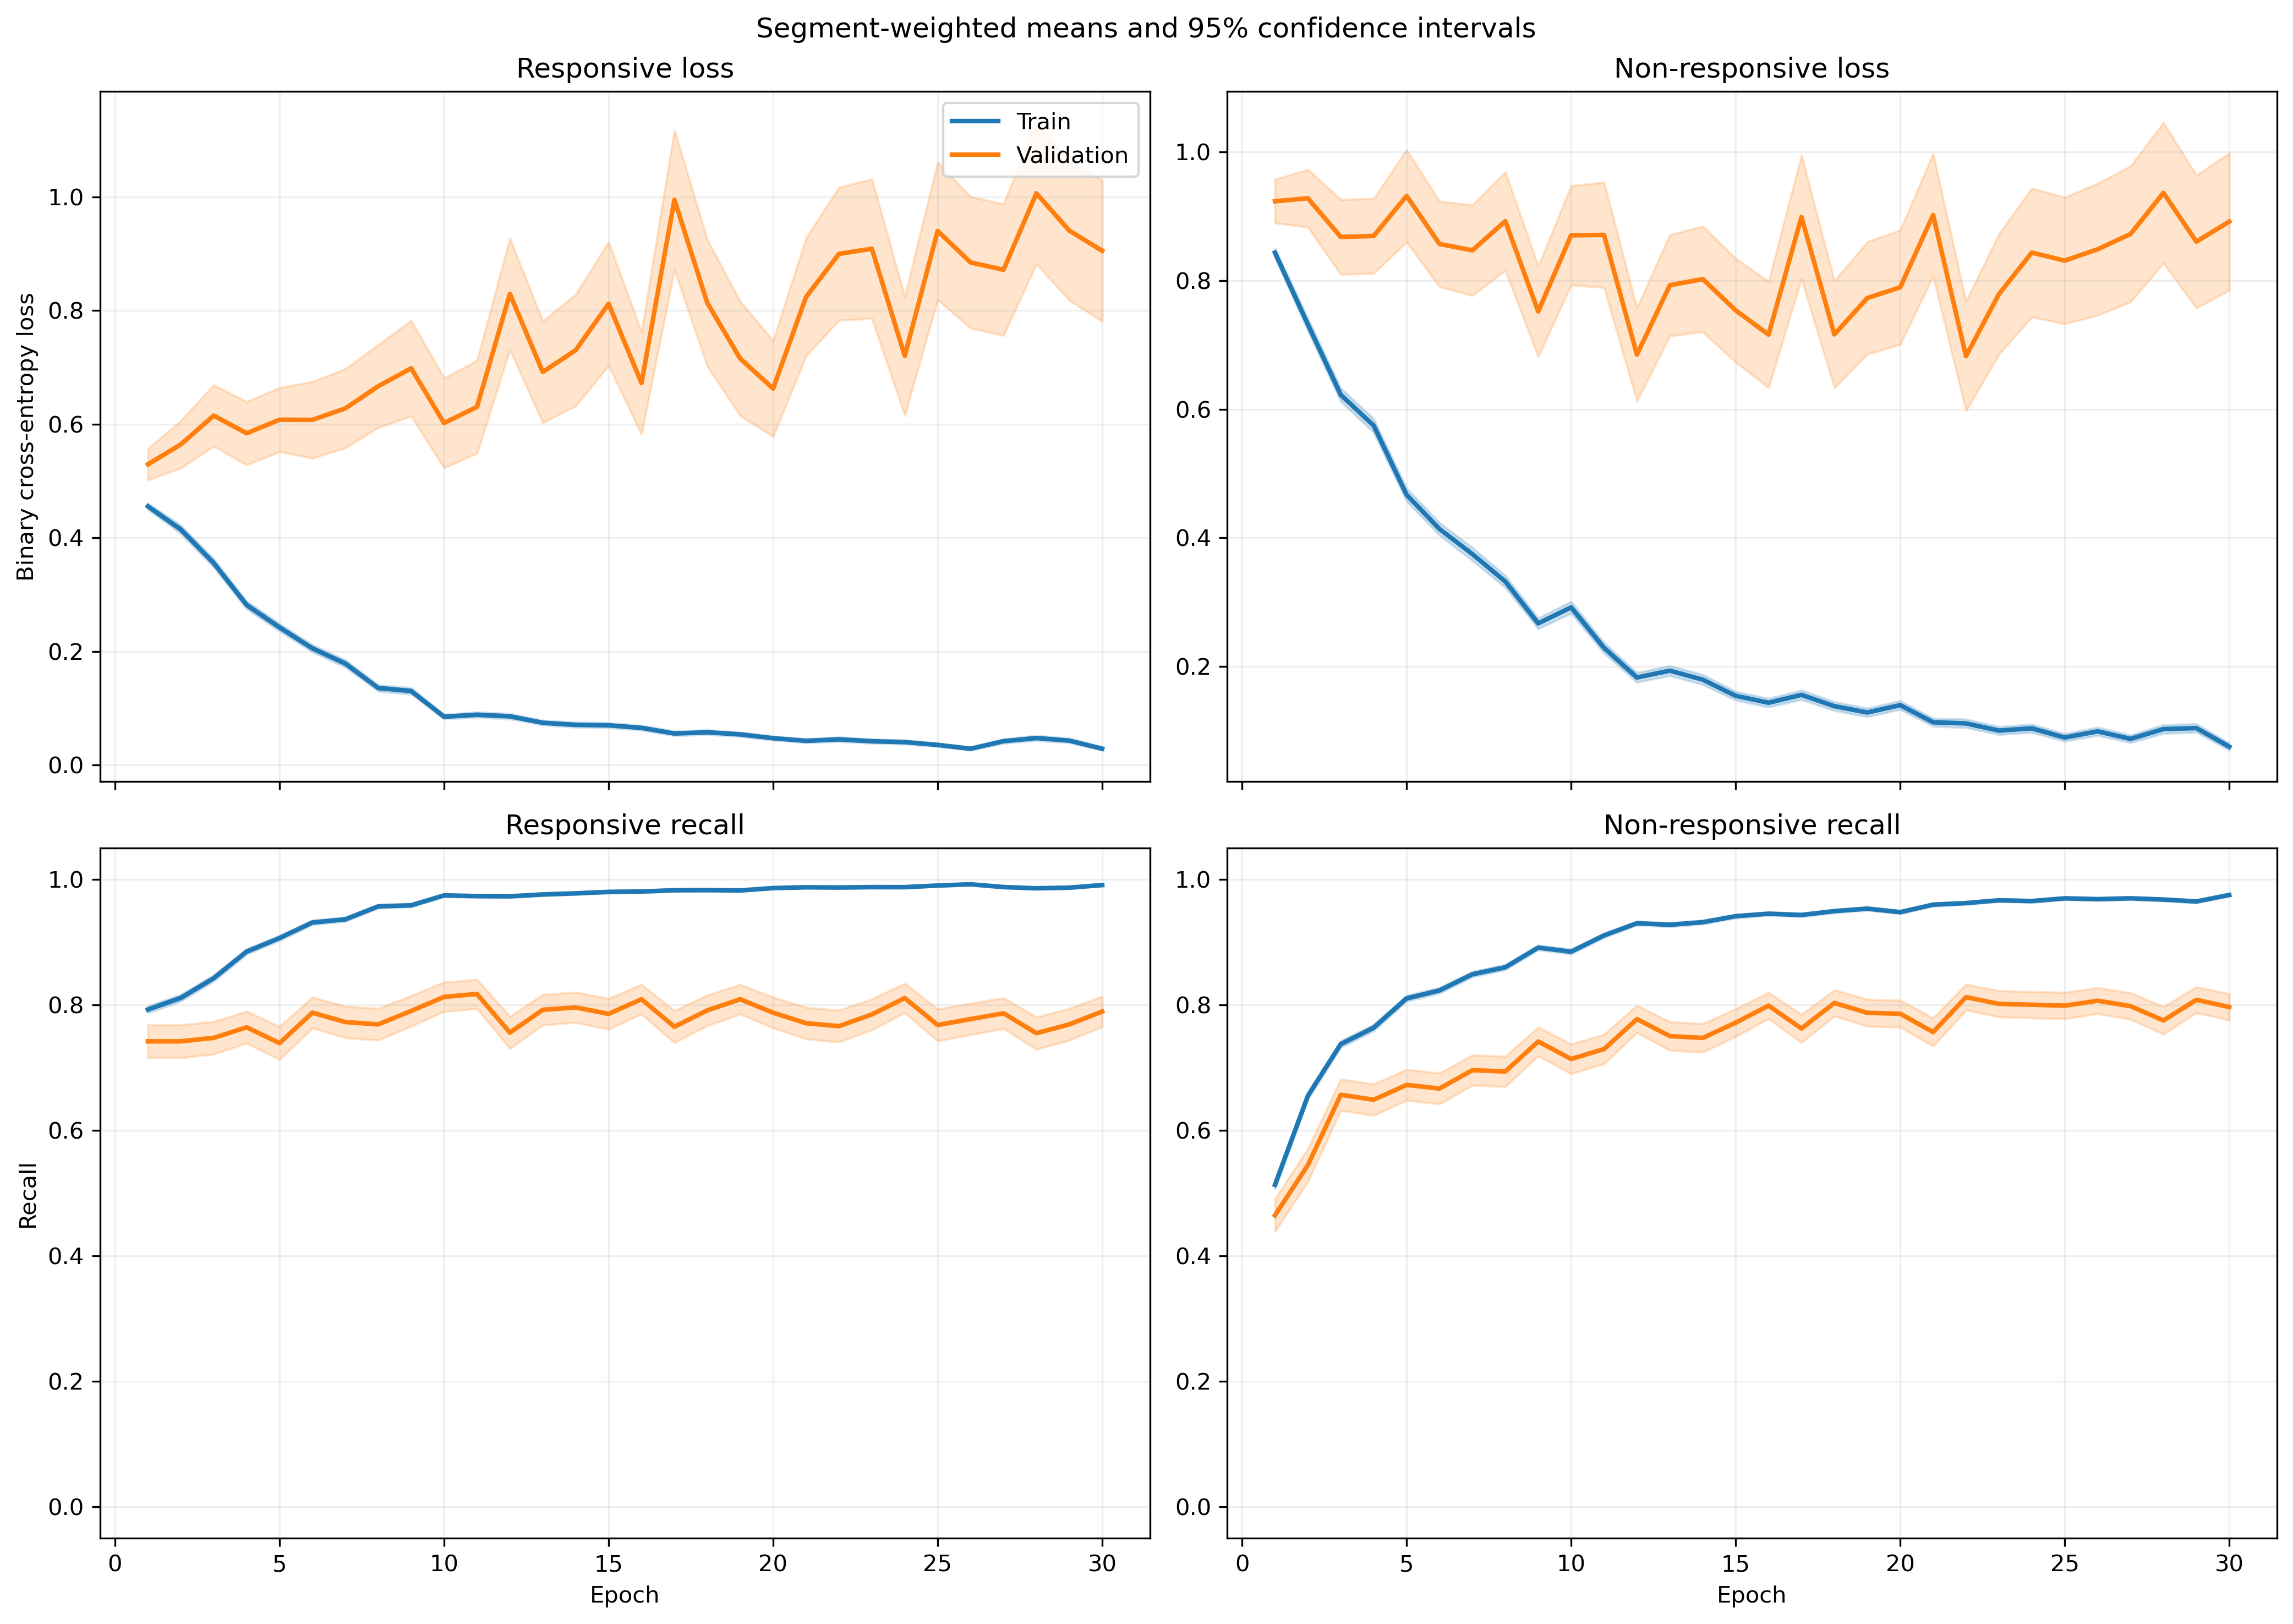

Values plotted in this chart, from the file beside it:
fold, epoch, split, r_loss, r_loss_count, r_loss_sum, r_loss_sum_sq, r_recall, r_recall_count, r_recall_sum, r_recall_sum_sq, nr_loss, nr_loss_count, nr_loss_sum, nr_loss_sum_sq, nr_recall, nr_recall_count, nr_recall_sum, nr_recall_sum_sq
1, 1, train, 0.4119, 1063, 437.8, 295.6, 0.8307, 1063, 883.0, 883.0, 0.9226, 1401, 1293, 1661, 0.4468, 1401, 626.0, 626.0
1, 1, validation, 0.1625, 10, 1.625, 0.3595, 1.0, 10, 10.0, 10.0, , 0, 0.0, 0.0, , 0, 0.0, 0.0
1, 2, train, 0.3938, 1063, 418.6, 474.5, 0.8213, 1063, 873.0, 873.0, 0.744, 1401, 1042, 1740, 0.6538, 1401, 916.0, 916.0
1, 2, validation, 0.07122, 10, 0.7122, 0.08174, 1.0, 10, 10.0, 10.0, , 0, 0.0, 0.0, , 0, 0.0, 0.0
1, 3, train, 0.309, 1063, 328.5, 349, 0.8664, 1063, 921.0, 921.0, 0.6526, 1401, 914.2, 1703, 0.7273, 1401, 1019, 1019
1, 3, validation, 0.05525, 10, 0.5525, 0.05418, 1.0, 10, 10.0, 10.0, , 0, 0.0, 0.0, , 0, 0.0, 0.0
1, 4, train, 0.2628, 1063, 279.3, 318, 0.8937, 1063, 950.0, 950.0, 0.563, 1401, 788.8, 1488, 0.7523, 1401, 1054, 1054
1, 4, validation, 0.03154, 10, 0.3154, 0.01467, 1.0, 10, 10.0, 10.0, , 0, 0.0, 0.0, , 0, 0.0, 0.0
1, 5, train, 0.257, 1063, 273.2, 302, 0.9003, 1063, 957.0, 957.0, 0.4108, 1401, 575.6, 1002, 0.828, 1401, 1160, 1160
1, 5, validation, 0.08436, 10, 0.8436, 0.4399, 1.0, 10, 10.0, 10.0, , 0, 0.0, 0.0, , 0, 0.0, 0.0
1, 6, train, 0.2487, 1063, 264.4, 251.8, 0.9182, 1063, 976.0, 976.0, 0.3547, 1401, 496.9, 747.9, 0.8458, 1401, 1185, 1185
1, 6, validation, 0.1254, 10, 1.254, 1.04, 0.9, 10, 9.0, 9.0, , 0, 0.0, 0.0, , 0, 0.0, 0.0
1, 7, train, 0.2367, 1063, 251.6, 317.9, 0.9097, 1063, 967.0, 967.0, 0.2659, 1401, 372.5, 683.6, 0.8894, 1401, 1246, 1246
1, 7, validation, 0.01058, 10, 0.1058, 0.002009, 1.0, 10, 10.0, 10.0, , 0, 0.0, 0.0, , 0, 0.0, 0.0
1, 8, train, 0.1082, 1063, 115, 119.5, 0.9661, 1063, 1027, 1027, 0.3106, 1401, 435.2, 872.4, 0.863, 1401, 1209, 1209
1, 8, validation, 0.01823, 10, 0.1823, 0.006974, 1.0, 10, 10.0, 10.0, , 0, 0.0, 0.0, , 0, 0.0, 0.0
1, 9, train, 0.1062, 1063, 112.9, 101.4, 0.9548, 1063, 1015, 1015, 0.302, 1401, 423, 809.5, 0.8851, 1401, 1240, 1240
1, 9, validation, 0.008785, 10, 0.08785, 0.001293, 1.0, 10, 10.0, 10.0, , 0, 0.0, 0.0, , 0, 0.0, 0.0
1, 10, train, 0.1195, 1063, 127, 143.6, 0.9595, 1063, 1020, 1020, 0.2316, 1401, 324.5, 535.7, 0.9008, 1401, 1262, 1262
1, 10, validation, 0.03882, 10, 0.3882, 0.09615, 1.0, 10, 10.0, 10.0, , 0, 0.0, 0.0, , 0, 0.0, 0.0
1, 11, train, 0.1024, 1063, 108.8, 122.6, 0.9605, 1063, 1021, 1021, 0.1512, 1401, 211.8, 389.5, 0.9415, 1401, 1319, 1319
1, 11, validation, 0.01566, 10, 0.1566, 0.005073, 1.0, 10, 10.0, 10.0, , 0, 0.0, 0.0, , 0, 0.0, 0.0
1, 12, train, 0.08945, 1063, 95.08, 150.2, 0.969, 1063, 1030, 1030, 0.2098, 1401, 293.9, 809.6, 0.93, 1401, 1303, 1303
1, 12, validation, 0.004837, 10, 0.04837, 0.0006574, 1.0, 10, 10.0, 10.0, , 0, 0.0, 0.0, , 0, 0.0, 0.0
1, 13, train, 0.08407, 1063, 89.37, 79.3, 0.9699, 1063, 1031, 1031, 0.1517, 1401, 212.5, 412.9, 0.9365, 1401, 1312, 1312
1, 13, validation, 0.009502, 10, 0.09502, 0.003358, 1.0, 10, 10.0, 10.0, , 0, 0.0, 0.0, , 0, 0.0, 0.0
1, 14, train, 0.0763, 1063, 81.11, 101.2, 0.9708, 1063, 1032, 1032, 0.3211, 1401, 449.9, 1205, 0.8772, 1401, 1229, 1229
1, 14, validation, 0.003163, 10, 0.03163, 0.0002278, 1.0, 10, 10.0, 10.0, , 0, 0.0, 0.0, , 0, 0.0, 0.0
1, 15, train, 0.1087, 1063, 115.6, 197.2, 0.9614, 1063, 1022, 1022, 0.1142, 1401, 160, 406.4, 0.9593, 1401, 1344, 1344
1, 15, validation, 0.005039, 10, 0.05039, 0.001068, 1.0, 10, 10.0, 10.0, , 0, 0.0, 0.0, , 0, 0.0, 0.0
1, 16, train, 0.08969, 1063, 95.34, 159.8, 0.9774, 1063, 1039, 1039, 0.152, 1401, 213, 365.8, 0.9336, 1401, 1308, 1308
1, 16, validation, 0.004116, 10, 0.04116, 0.0002526, 1.0, 10, 10.0, 10.0, , 0, 0.0, 0.0, , 0, 0.0, 0.0
1, 17, train, 0.0608, 1063, 64.63, 135.2, 0.9831, 1063, 1045, 1045, 0.2103, 1401, 294.6, 797.8, 0.9236, 1401, 1294, 1294
1, 17, validation, 0.003145, 10, 0.03145, 0.0001269, 1.0, 10, 10.0, 10.0, , 0, 0.0, 0.0, , 0, 0.0, 0.0
1, 18, train, 0.02356, 1063, 25.05, 13.45, 0.9962, 1063, 1059, 1059, 0.1798, 1401, 251.8, 608.8, 0.9293, 1401, 1302, 1302
1, 18, validation, 0.001907, 10, 0.01907, 4.290551396479714e-05, 1.0, 10, 10.0, 10.0, , 0, 0.0, 0.0, , 0, 0.0, 0.0
1, 19, train, 0.03266, 1063, 34.72, 42.68, 0.9925, 1063, 1055, 1055, 0.09581, 1401, 134.2, 307.4, 0.9679, 1401, 1356, 1356
1, 19, validation, 0.005208, 10, 0.05208, 0.0006483, 1.0, 10, 10.0, 10.0, , 0, 0.0, 0.0, , 0, 0.0, 0.0
1, 20, train, 0.028, 1063, 29.77, 23.93, 0.9906, 1063, 1053, 1053, 0.2117, 1401, 296.6, 778.2, 0.9265, 1401, 1298, 1298
1, 20, validation, 0.02551, 10, 0.2551, 0.02414, 1.0, 10, 10.0, 10.0, , 0, 0.0, 0.0, , 0, 0.0, 0.0
1, 21, train, 0.02752, 1063, 29.26, 43.42, 0.9925, 1063, 1055, 1055, 0.1131, 1401, 158.4, 423.6, 0.9607, 1401, 1346, 1346
1, 21, validation, 0.001497, 10, 0.01497, 3.447050630711601e-05, 1.0, 10, 10.0, 10.0, , 0, 0.0, 0.0, , 0, 0.0, 0.0
1, 22, train, 0.0247, 1063, 26.25, 23.8, 0.9953, 1063, 1058, 1058, 0.2204, 1401, 308.8, 1042, 0.9308, 1401, 1304, 1304
1, 22, validation, 0.002536, 10, 0.02536, 0.0002012, 1.0, 10, 10.0, 10.0, , 0, 0.0, 0.0, , 0, 0.0, 0.0
1, 23, train, 0.02274, 1063, 24.18, 22.19, 0.9953, 1063, 1058, 1058, 0.07588, 1401, 106.3, 250.6, 0.9729, 1401, 1363, 1363
1, 23, validation, 0.001854, 10, 0.01854, 5.1201091991970316e-05, 1.0, 10, 10.0, 10.0, , 0, 0.0, 0.0, , 0, 0.0, 0.0
1, 24, train, 0.01158, 1063, 12.31, 4.57, 0.9981, 1063, 1061, 1061, 0.09224, 1401, 129.2, 361, 0.9686, 1401, 1357, 1357
1, 24, validation, 0.0006965, 10, 0.006965, 9.118349908021628e-06, 1.0, 10, 10.0, 10.0, , 0, 0.0, 0.0, , 0, 0.0, 0.0
1, 25, train, 0.04649, 1063, 49.42, 76.31, 0.9831, 1063, 1045, 1045, 0.1621, 1401, 227, 628.2, 0.9386, 1401, 1315, 1315
1, 25, validation, 0.001037, 10, 0.01037, 5.143610792401887e-05, 1.0, 10, 10.0, 10.0, , 0, 0.0, 0.0, , 0, 0.0, 0.0
1, 26, train, 0.0281, 1063, 29.87, 43.12, 0.9934, 1063, 1056, 1056, 0.09089, 1401, 127.3, 352, 0.9729, 1401, 1363, 1363
1, 26, validation, 0.001994, 10, 0.01994, 6.115993619459914e-05, 1.0, 10, 10.0, 10.0, , 0, 0.0, 0.0, , 0, 0.0, 0.0
1, 27, train, 0.01146, 1063, 12.18, 9.392, 0.9972, 1063, 1060, 1060, 0.09598, 1401, 134.5, 435.1, 0.9693, 1401, 1358, 1358
1, 27, validation, 0.0008419, 10, 0.008419, 9.257411647922709e-06, 1.0, 10, 10.0, 10.0, , 0, 0.0, 0.0, , 0, 0.0, 0.0
1, 28, train, 0.04373, 1063, 46.49, 43.71, 0.9859, 1063, 1048, 1048, 0.07717, 1401, 108.1, 300.9, 0.975, 1401, 1366, 1366
1, 28, validation, 0.004106, 10, 0.04106, 0.0005483, 1.0, 10, 10.0, 10.0, , 0, 0.0, 0.0, , 0, 0.0, 0.0
1, 29, train, 0.01372, 1063, 14.58, 2.809, 0.9991, 1063, 1062, 1062, 0.5333, 1401, 747.1, 2256, 0.808, 1401, 1132, 1132
1, 29, validation, 0.001358, 10, 0.01358, 3.8106046531538595e-05, 1.0, 10, 10.0, 10.0, , 0, 0.0, 0.0, , 0, 0.0, 0.0
1, 30, train, 0.04175, 1063, 44.38, 32.39, 0.9897, 1063, 1052, 1052, 0.04029, 1401, 56.45, 107.4, 0.985, 1401, 1380, 1380
1, 30, validation, 0.008766, 10, 0.08766, 0.002646, 1.0, 10, 10.0, 10.0, , 0, 0.0, 0.0, , 0, 0.0, 0.0
... 1,140 more rows
